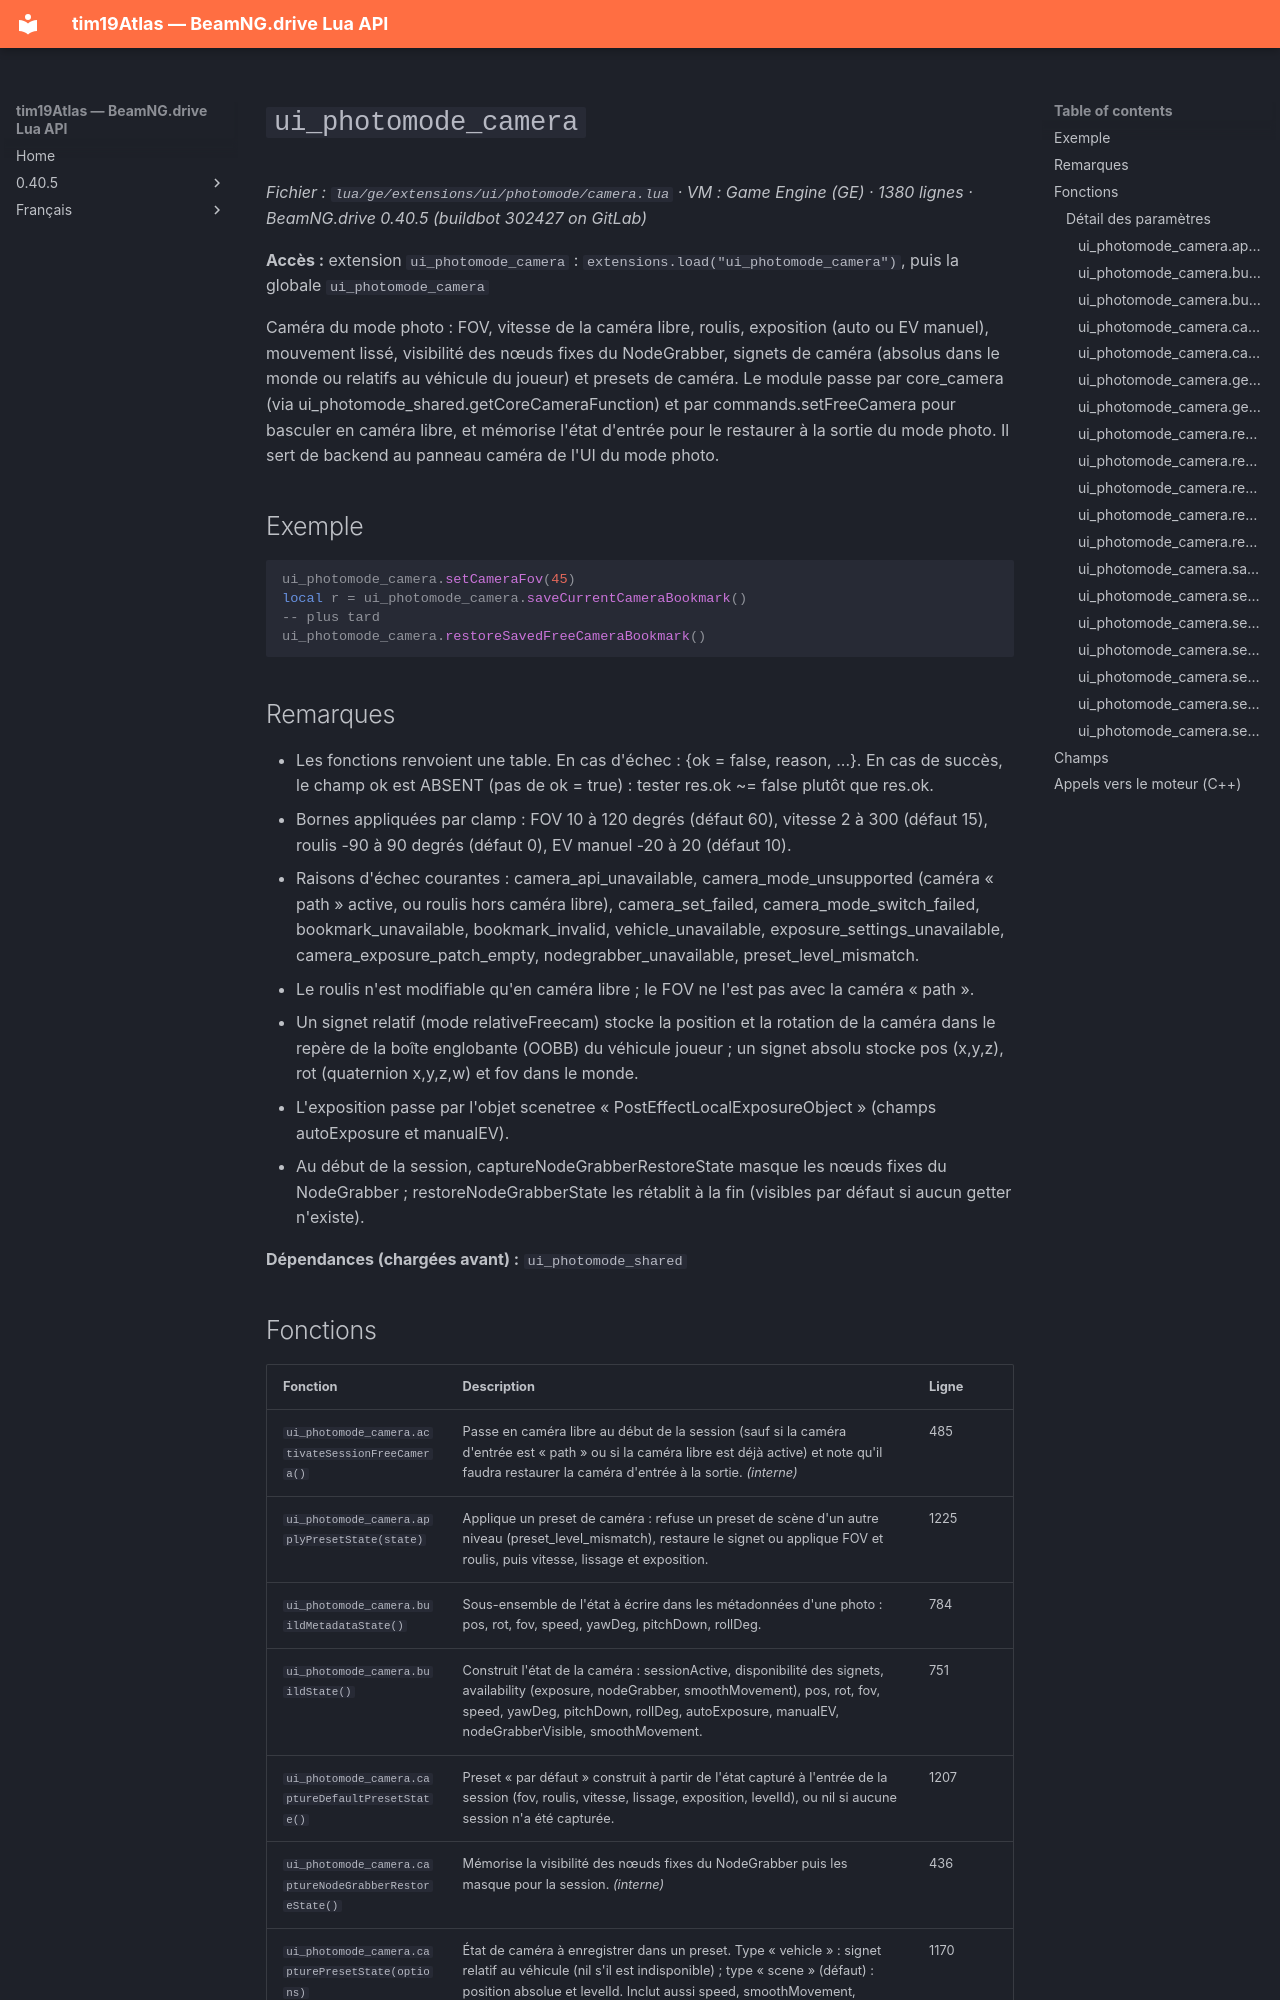

repository: Tim0219800/beamng-lua-atlas · page: fr/0.40.5/ge/extensions/ui/photomode/camera.html · generator: mkdocs

# `ui_photomode_camera`

*Fichier : `lua/ge/extensions/ui/photomode/camera.lua` · VM : Game Engine (GE) · 1380 lignes · BeamNG.drive 0.40.5 (buildbot 302427 on GitLab)*

**Accès :** extension `ui_photomode_camera` : `extensions.load("ui_photomode_camera")`, puis la globale `ui_photomode_camera`

Caméra du mode photo : FOV, vitesse de la caméra libre, roulis, exposition (auto ou EV manuel), mouvement lissé, visibilité des nœuds fixes du NodeGrabber, signets de caméra (absolus dans le monde ou relatifs au véhicule du joueur) et presets de caméra. Le module passe par core_camera (via ui_photomode_shared.getCoreCameraFunction) et par commands.setFreeCamera pour basculer en caméra libre, et mémorise l'état d'entrée pour le restaurer à la sortie du mode photo. Il sert de backend au panneau caméra de l'UI du mode photo.

## Exemple

```lua
ui_photomode_camera.setCameraFov(45)
local r = ui_photomode_camera.saveCurrentCameraBookmark()
-- plus tard
ui_photomode_camera.restoreSavedFreeCameraBookmark()
```

## Remarques

- Les fonctions renvoient une table. En cas d'échec : {ok = false, reason, ...}. En cas de succès, le champ ok est ABSENT (pas de ok = true) : tester res.ok ~= false plutôt que res.ok.
- Bornes appliquées par clamp : FOV 10 à 120 degrés (défaut 60), vitesse 2 à 300 (défaut 15), roulis -90 à 90 degrés (défaut 0), EV manuel -20 à 20 (défaut 10).
- Raisons d'échec courantes : camera_api_unavailable, camera_mode_unsupported (caméra « path » active, ou roulis hors caméra libre), camera_set_failed, camera_mode_switch_failed, bookmark_unavailable, bookmark_invalid, vehicle_unavailable, exposure_settings_unavailable, camera_exposure_patch_empty, nodegrabber_unavailable, preset_level_mismatch.
- Le roulis n'est modifiable qu'en caméra libre ; le FOV ne l'est pas avec la caméra « path ».
- Un signet relatif (mode relativeFreecam) stocke la position et la rotation de la caméra dans le repère de la boîte englobante (OOBB) du véhicule joueur ; un signet absolu stocke pos (x,y,z), rot (quaternion x,y,z,w) et fov dans le monde.
- L'exposition passe par l'objet scenetree « PostEffectLocalExposureObject » (champs autoExposure et manualEV).
- Au début de la session, captureNodeGrabberRestoreState masque les nœuds fixes du NodeGrabber ; restoreNodeGrabberState les rétablit à la fin (visibles par défaut si aucun getter n'existe).

**Dépendances (chargées avant) :** `ui_photomode_shared`
